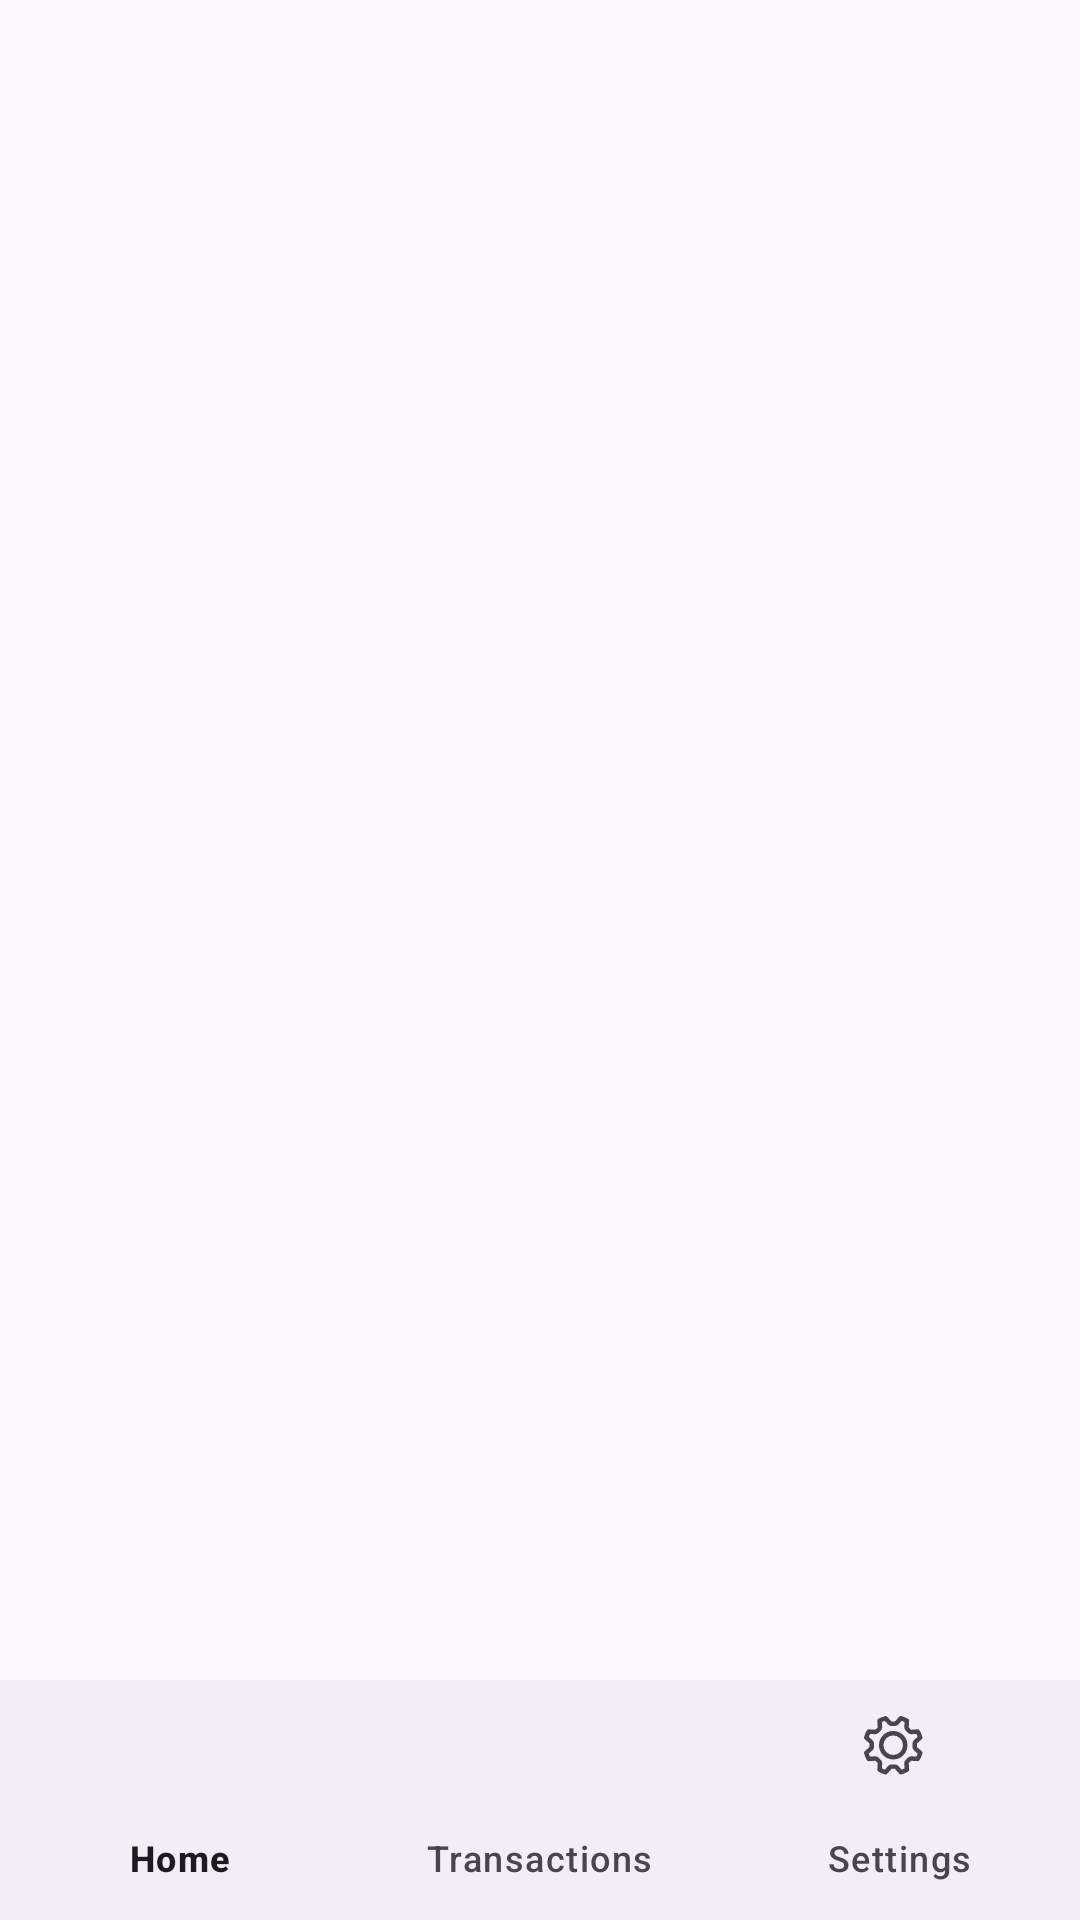

Layout XML and referenced resources for this Android screen:
<!-- AndroidManifest.xml: application theme Theme.BudgetSmart -->
<!-- res/layout/activity_main.xml -->
<?xml version="1.0" encoding="utf-8"?>
<androidx.constraintlayout.widget.ConstraintLayout xmlns:android="http://schemas.android.com/apk/res/android"
    xmlns:app="http://schemas.android.com/apk/res-auto"
    xmlns:tools="http://schemas.android.com/tools"
    android:id="@+id/main"
    android:layoutDirection="ltr"
    android:layout_width="match_parent"
    android:layout_height="match_parent"
    tools:context=".MainActivity">

    <ScrollView
        android:layout_width="match_parent"
        android:layout_height="0dp"
        app:layout_constraintTop_toTopOf="parent"
        app:layout_constraintBottom_toTopOf="@id/bottom_navigation">

        <FrameLayout
            android:id="@+id/fragment_container"
            android:layout_width="match_parent"
            android:layout_height="0dp"
            app:layout_constraintTop_toTopOf="parent"
            app:layout_constraintBottom_toTopOf="@id/bottom_navigation"/>

    </ScrollView>

    <com.google.android.material.bottomnavigation.BottomNavigationView
        android:id="@+id/bottom_navigation"
        android:layout_width="match_parent"
        android:layout_height="wrap_content"
        app:layout_constraintBottom_toBottomOf="parent"
        app:layout_constraintRight_toRightOf="parent"
        app:layout_constraintLeft_toLeftOf="parent"
        app:menu="@menu/menu"/>

</androidx.constraintlayout.widget.ConstraintLayout>
<!-- resources referenced by this layout -->
<resources>
  <style name="Theme.BudgetSmart" parent="Base.Theme.BudgetSmart" />
  <style name="Base.Theme.BudgetSmart" parent="Theme.Material3.DayNight.NoActionBar">
          
          
      </style>
</resources>
